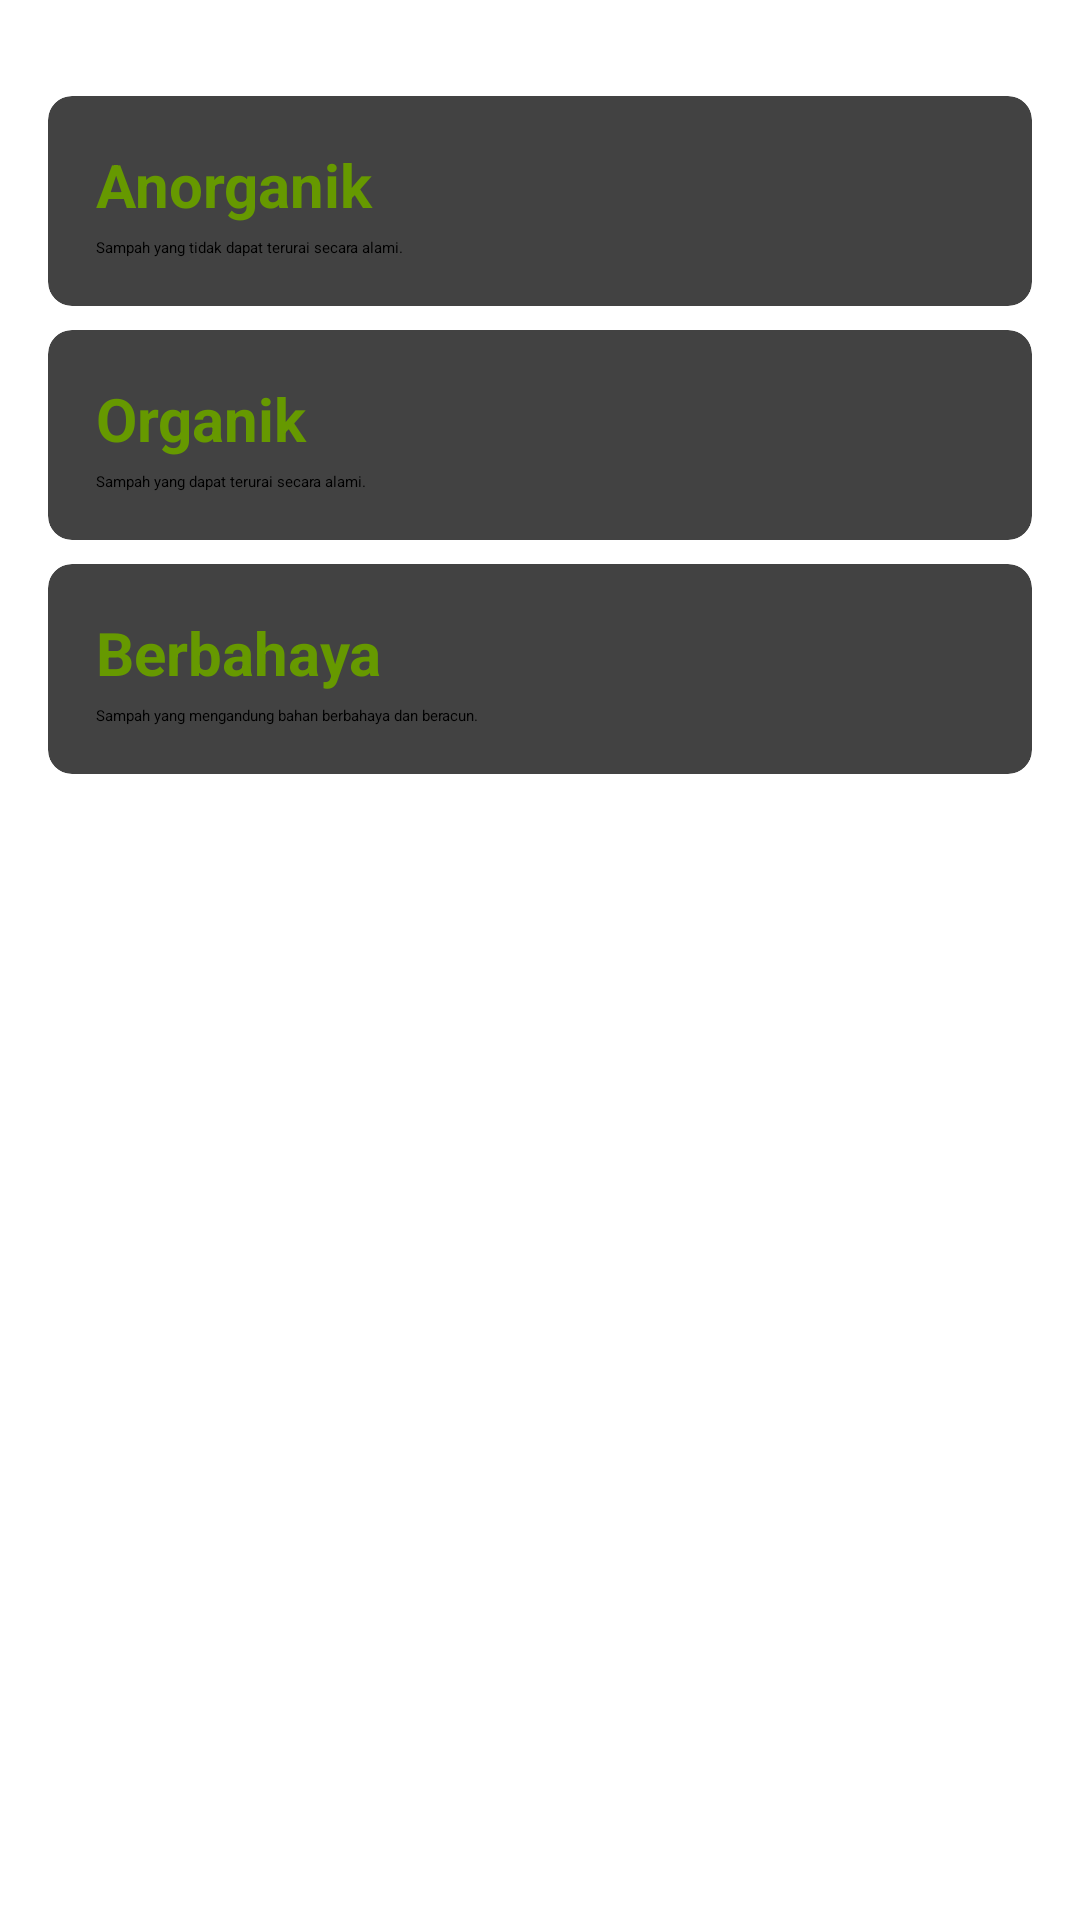

Write the Android layout XML for this screen, with the resource values it uses.
<!-- AndroidManifest.xml: application theme Theme.LoginWithAnimation -->
<!-- res/layout/fragment_jenis_sampah.xml -->
<?xml version="1.0" encoding="utf-8"?>
<androidx.coordinatorlayout.widget.CoordinatorLayout xmlns:android="http://schemas.android.com/apk/res/android"
    xmlns:app="http://schemas.android.com/apk/res-auto"
    android:layout_width="match_parent"
    android:layout_height="match_parent">

    <androidx.core.widget.NestedScrollView
        android:layout_width="match_parent"
        android:layout_height="match_parent"
        android:padding="16dp">

        <LinearLayout
            android:layout_width="match_parent"
            android:layout_height="wrap_content"
            android:orientation="vertical">

            <androidx.appcompat.widget.Toolbar
                android:id="@+id/toolbar"
                android:layout_width="match_parent"
                android:layout_height="?attr/actionBarSize"
                android:background="@color/colorPrimary"
                app:navigationIcon="@drawable/ic_back"
                app:title="Jenis Sampah"
                app:titleTextColor="@android:color/white" />


            <androidx.cardview.widget.CardView
                android:layout_width="match_parent"
                android:layout_height="wrap_content"
                android:layout_marginTop="16dp"
                app:cardElevation="4dp"
                app:cardCornerRadius="8dp">

                <LinearLayout
                    android:layout_width="match_parent"
                    android:layout_height="wrap_content"
                    android:orientation="vertical"
                    android:padding="16dp">

                    <TextView
                        android:layout_width="wrap_content"
                        android:layout_height="wrap_content"
                        android:text="Anorganik"
                        android:textSize="20sp"
                        android:textStyle="bold"
                        android:textColor="@android:color/holo_green_dark" />

                    <TextView
                        android:layout_width="wrap_content"
                        android:layout_height="wrap_content"
                        android:text="Sampah yang tidak dapat terurai secara alami."
                        android:layout_marginTop="4dp" />
                </LinearLayout>
            </androidx.cardview.widget.CardView>

            <androidx.cardview.widget.CardView
                android:layout_width="match_parent"
                android:layout_height="wrap_content"
                android:layout_marginTop="8dp"
                app:cardElevation="4dp"
                app:cardCornerRadius="8dp">

                <LinearLayout
                    android:layout_width="match_parent"
                    android:layout_height="wrap_content"
                    android:orientation="vertical"
                    android:padding="16dp">

                    <TextView
                        android:layout_width="wrap_content"
                        android:layout_height="wrap_content"
                        android:text="Organik"
                        android:textSize="20sp"
                        android:textStyle="bold"
                        android:textColor="@android:color/holo_green_dark" />

                    <TextView
                        android:layout_width="wrap_content"
                        android:layout_height="wrap_content"
                        android:text="Sampah yang dapat terurai secara alami."
                        android:layout_marginTop="4dp" />
                </LinearLayout>
            </androidx.cardview.widget.CardView>

            <androidx.cardview.widget.CardView
                android:layout_width="match_parent"
                android:layout_height="wrap_content"
                android:layout_marginTop="8dp"
                app:cardElevation="4dp"
                app:cardCornerRadius="8dp">

                <LinearLayout
                    android:layout_width="match_parent"
                    android:layout_height="wrap_content"
                    android:orientation="vertical"
                    android:padding="16dp">

                    <TextView
                        android:layout_width="wrap_content"
                        android:layout_height="wrap_content"
                        android:text="Berbahaya"
                        android:textSize="20sp"
                        android:textStyle="bold"
                        android:textColor="@android:color/holo_green_dark" />

                    <TextView
                        android:layout_width="wrap_content"
                        android:layout_height="wrap_content"
                        android:text="Sampah yang mengandung bahan berbahaya dan beracun."
                        android:layout_marginTop="4dp" />
                </LinearLayout>
            </androidx.cardview.widget.CardView>

        </LinearLayout>

    </androidx.core.widget.NestedScrollView>

</androidx.coordinatorlayout.widget.CoordinatorLayout>
<!-- resources referenced by this layout -->
<resources>
  <color name="colorPrimary">#478129</color>
</resources>
